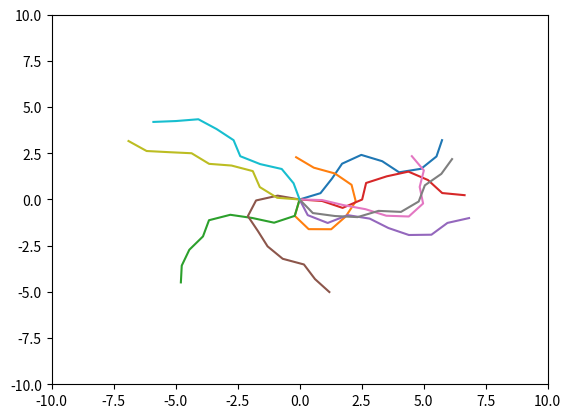

Here is the Python script that generated this plot:
import numpy as np

SHOWPLOTS = True

if SHOWPLOTS:
  import matplotlib.pyplot as plt


class BaseController:
    def getBehaviorVector(self, controlVector):
        return np.array(controlVector)


class PsuedoRobotController(BaseController):
    def __init__(self, maxAngleRadians, maxLength):
        self.maxAngleRadians = maxAngleRadians
        self.maxLength = maxLength
        self.wayPoints = []

    def getBehaviorVector(self, controlVector):
        numPoints = len(controlVector)
        perPointDist = self.maxLength / numPoints


        # Make sure all values are between -1 and 1:
        #maxVal = np.max(np.abs(controlVector))
        #if maxVal > 1:
        #    controlVector /= maxVal

        # Set initial orientation based on the first control angle between -pi and pi
        orientation = controlVector[0] * np.pi

        # Set the rest of the angles between +/- maxAngle
        controlVector = controlVector[1:-1] * 1 #self.maxAngleRadians  ## RPW:  Maybe don't do this ... let the turn angle be as severe as you like

        self.wayPoints = [ (0,0) ]
        for controlAngle in controlVector:
            x = self.wayPoints[-1][0]
            y = self.wayPoints[-1][1]

            orientation += controlAngle
            x += perPointDist * np.cos(orientation)
            y += perPointDist * np.sin(orientation)

            self.wayPoints.append( (x,y) )

        return np.array(self.wayPoints[-1])


    def printWayPoints(self):
        print()
        print("X", "\t", "Y")
        for pt in self.wayPoints:
            print(pt[0], "\t", pt[1])
        print()
    



def unitTest():
    controller = PsuedoRobotController(np.pi/3,10)

    for trial in range(10):
      randomTurnings = np.random.uniform(low=-1.0, high=1.0, size=11)
      controller.getBehaviorVector(randomTurnings)
      controller.printWayPoints()

      if SHOWPLOTS:
        x, y = zip(*controller.wayPoints)
        plt.plot(x,y)

    if SHOWPLOTS:
      plt.xlim([-10,10])
      plt.ylim([-10,10])
      plt.show()


    

if __name__ == "__main__":
    unitTest()



